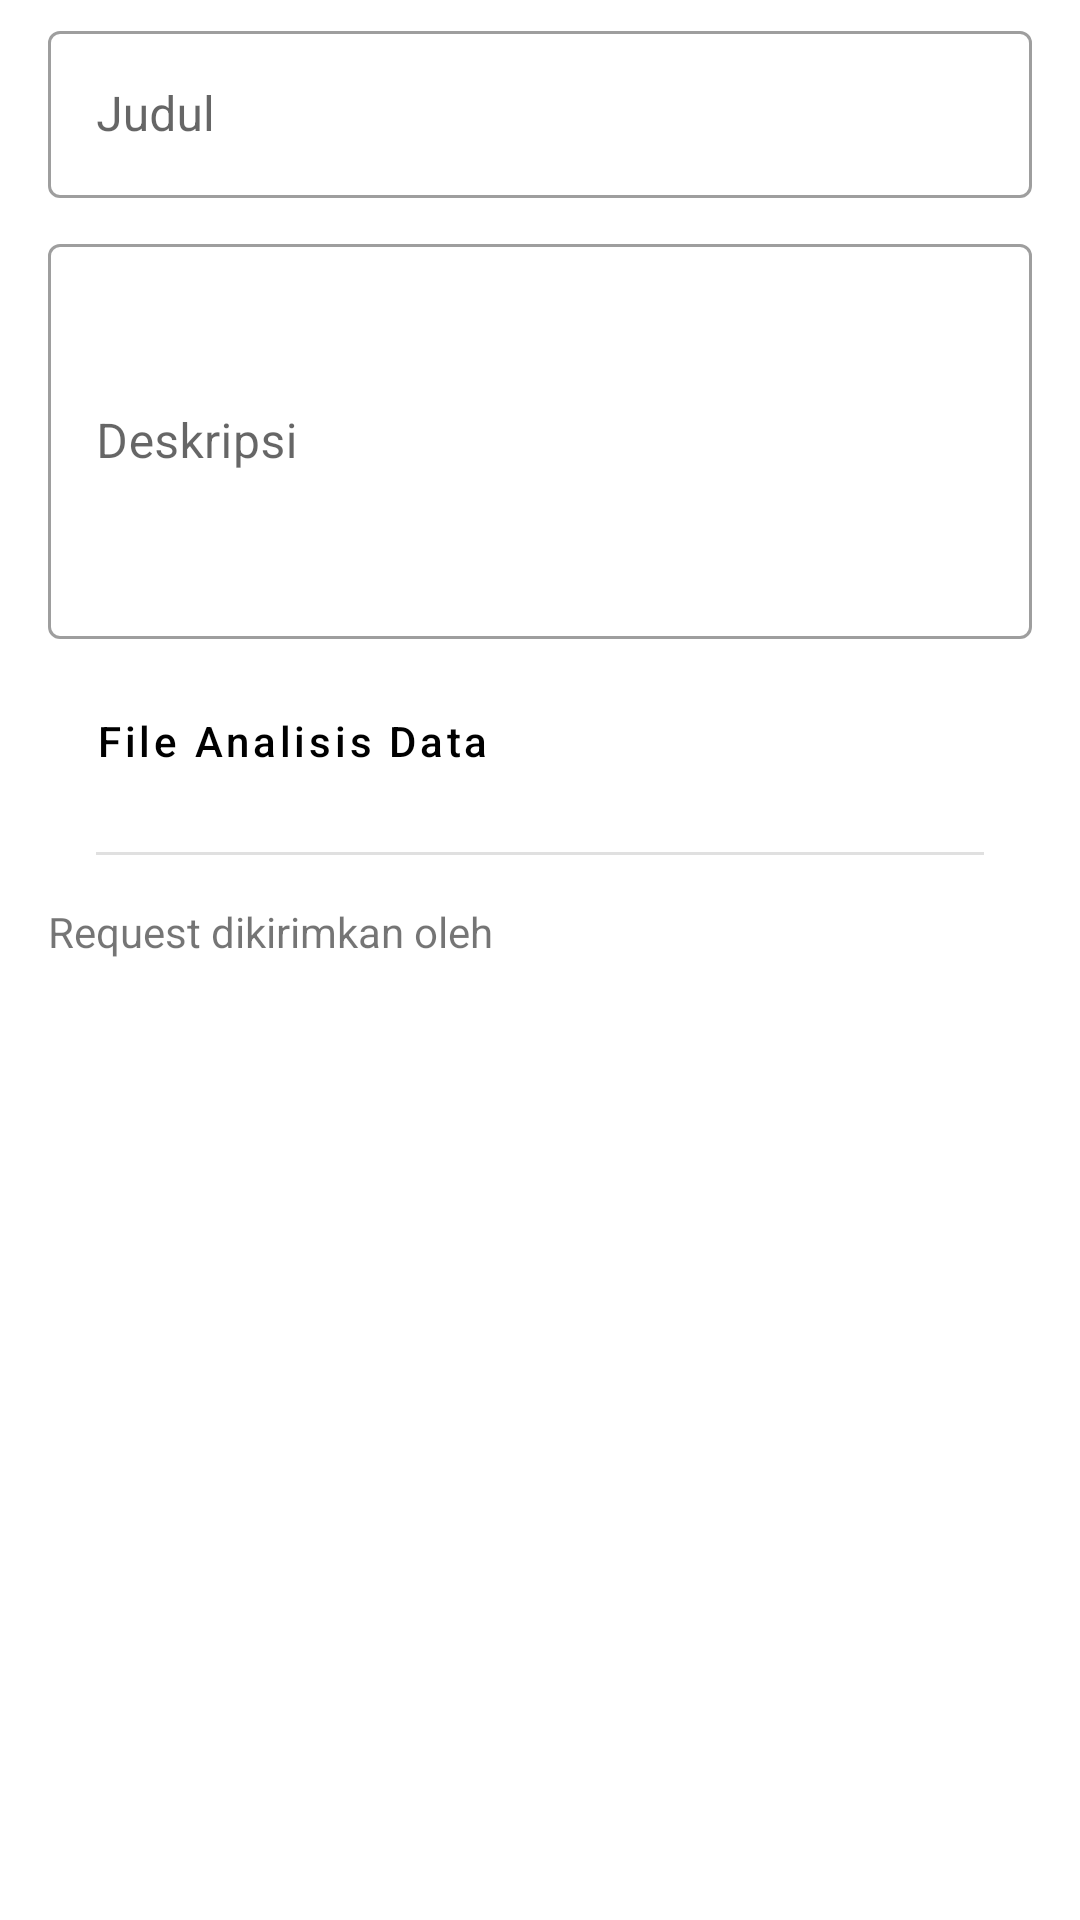

Android layout source for this screen:
<!-- AndroidManifest.xml: application theme Theme.DelStat -->
<!-- res/layout/activity_detail_analisis_data.xml -->
<?xml version="1.0" encoding="utf-8"?>
<RelativeLayout xmlns:android="http://schemas.android.com/apk/res/android"
    xmlns:app="http://schemas.android.com/apk/res-auto"
    xmlns:tools="http://schemas.android.com/tools"
    android:layout_width="match_parent"
    android:layout_height="match_parent"
    tools:context=".presentation.analisisdata.activity.DetailAnalisisDataActivity">

    <ProgressBar
        android:id="@+id/analisis_data_progressbar"
        android:layout_width="40dp"
        android:layout_height="40dp"
        android:layout_centerInParent="true"
        android:indeterminateTint="@color/blue_primary"
        android:visibility="gone" />

    <com.google.android.material.textfield.TextInputLayout
        android:id="@+id/text_input_layout_1"
        style="?attr/textInputOutlinedStyle"
        android:layout_width="match_parent"
        android:layout_height="wrap_content"
        android:layout_marginHorizontal="16dp"
        android:layout_marginVertical="5dp"
        android:hint="@string/judul_analisis_data"
        app:boxBackgroundColor="@color/white">

        <com.google.android.material.textfield.TextInputEditText
            android:id="@+id/edit_text_judul"
            android:layout_width="match_parent"
            android:layout_height="wrap_content"
            android:enabled="false"
            android:textColor="@color/black" />

    </com.google.android.material.textfield.TextInputLayout>

    <com.google.android.material.textfield.TextInputLayout
        android:id="@+id/text_input_layout_2"
        style="?attr/textInputOutlinedStyle"
        android:layout_width="match_parent"
        android:layout_height="wrap_content"
        android:layout_below="@+id/text_input_layout_1"
        android:layout_marginHorizontal="16dp"
        android:layout_marginVertical="5dp"
        android:hint="@string/deskripsi_analisis_data">

        <com.google.android.material.textfield.TextInputEditText
            android:id="@+id/edit_text_deskripsi"
            android:layout_width="match_parent"
            android:layout_height="wrap_content"
            android:enabled="false"
            android:inputType="textMultiLine"
            android:lines="20"
            android:minLines="5"
            android:scrollbars="vertical"
            android:scrollHorizontally="false"
            android:textColor="@color/black" />

    </com.google.android.material.textfield.TextInputLayout>

    <Button
        android:id="@+id/button_access_file"
        style="?attr/materialButtonOutlinedStyle"
        android:layout_width="match_parent"
        android:layout_height="wrap_content"
        android:layout_below="@id/text_input_layout_2"
        android:layout_marginHorizontal="16dp"
        android:layout_marginVertical="5dp"
        android:text="@string/desc_button_file_analisis_data"
        android:textAlignment="textStart"
        android:textAllCaps="false"
        android:textColor="@color/black"
        android:theme="@style/Widget.Material3.Button" />

    <com.google.android.material.divider.MaterialDivider
        android:id="@+id/divider_analisis_data"
        android:layout_width="match_parent"
        android:layout_height="wrap_content"
        android:layout_below="@id/button_access_file"
        android:layout_marginHorizontal="16dp"
        android:layout_marginVertical="8dp"
        app:dividerInsetEnd="16dp"
        app:dividerInsetStart="16dp" />

    <RelativeLayout
        android:id="@+id/linear_layout_requester_analisis_data"
        android:layout_width="match_parent"
        android:layout_height="wrap_content"
        android:layout_below="@id/divider_analisis_data"
        android:layout_marginHorizontal="16dp"
        android:layout_marginVertical="8dp"
        android:orientation="vertical">

        <TextView
            android:id="@+id/title_requester_analisis_data"
            android:layout_width="wrap_content"
            android:layout_height="wrap_content"
            android:text="@string/request_dikirimkan_oleh_analisis_data" />

        <TextView
            android:id="@+id/text_view_nama_requester_analisis_data"
            android:layout_width="match_parent"
            android:layout_height="wrap_content"
            android:layout_below="@id/title_requester_analisis_data"
            android:textSize="16sp"
            android:textColor="@color/black" />

        <TextView
            android:id="@+id/text_view_no_hp_requester_analisis_data"
            android:layout_width="match_parent"
            android:layout_height="wrap_content"
            android:layout_below="@id/text_view_nama_requester_analisis_data"
            android:textSize="12sp"
            android:textColor="@color/black" />

        <com.google.android.material.floatingactionbutton.ExtendedFloatingActionButton
            android:id="@+id/button_edit_analisis_data"
            android:layout_width="wrap_content"
            android:layout_height="wrap_content"
            android:layout_alignParentEnd="true"
            android:backgroundTint="@color/blue_primary"
            android:contentDescription="@string/submit_analisis_data"
            android:text="@string/button_edit_analisisdata"
            android:textColor="@color/white"
            android:theme="@style/Theme.Material3.DynamicColors.Light"
            android:visibility="gone" />

    </RelativeLayout>

    <com.google.android.material.floatingactionbutton.ExtendedFloatingActionButton
        android:id="@id/status_analisis_data"
        android:layout_width="match_parent"
        android:layout_height="wrap_content"
        android:layout_alignParentStart="true"
        android:layout_alignParentEnd="true"
        android:layout_alignParentBottom="true"
        android:layout_marginStart="16dp"
        android:layout_marginTop="16dp"
        android:layout_marginEnd="16dp"
        android:layout_marginBottom="16dp"
        android:backgroundTint="@color/white"
        android:contentDescription="@string/submit_analisis_data"
        android:enabled="false"
        android:fontFamily="sans-serif"
        android:textAlignment="center"
        android:textAllCaps="false"
        android:textColor="@color/white" />

</RelativeLayout>
<!-- resources referenced by this layout -->
<resources>
  <color name="black">#FF000000</color>
  <color name="blue_primary">#1C6DC5</color>
  <color name="white">#FFFFFFFF</color>
  <string name="button_edit_analisisdata">Edit</string>
  <string name="desc_button_file_analisis_data">File Analisis Data</string>
  <string name="deskripsi_analisis_data">Deskripsi</string>
  <string name="judul_analisis_data">Judul</string>
  <string name="request_dikirimkan_oleh_analisis_data">Request dikirimkan oleh</string>
  <string name="submit_analisis_data">Submit</string>
  <style name="Theme.DelStat" parent="Theme.MaterialComponents.DayNight.DarkActionBar">
          
          <item name="colorPrimary">@color/purple_500</item>
          <item name="colorPrimaryVariant">@color/purple_700</item>
          <item name="colorOnPrimary">@color/white</item>
          
          <item name="colorSecondary">@color/teal_200</item>
          <item name="colorSecondaryVariant">@color/teal_700</item>
          <item name="colorOnSecondary">@color/black</item>
          
          <item name="android:statusBarColor" tools:targetApi="l">?attr/colorPrimaryVariant</item>
          
      </style>
  <color name="purple_500">#FF6200EE</color>
  <color name="purple_700">#FF3700B3</color>
  <color name="teal_200">#FF03DAC5</color>
  <color name="teal_700">#FF018786</color>
</resources>
